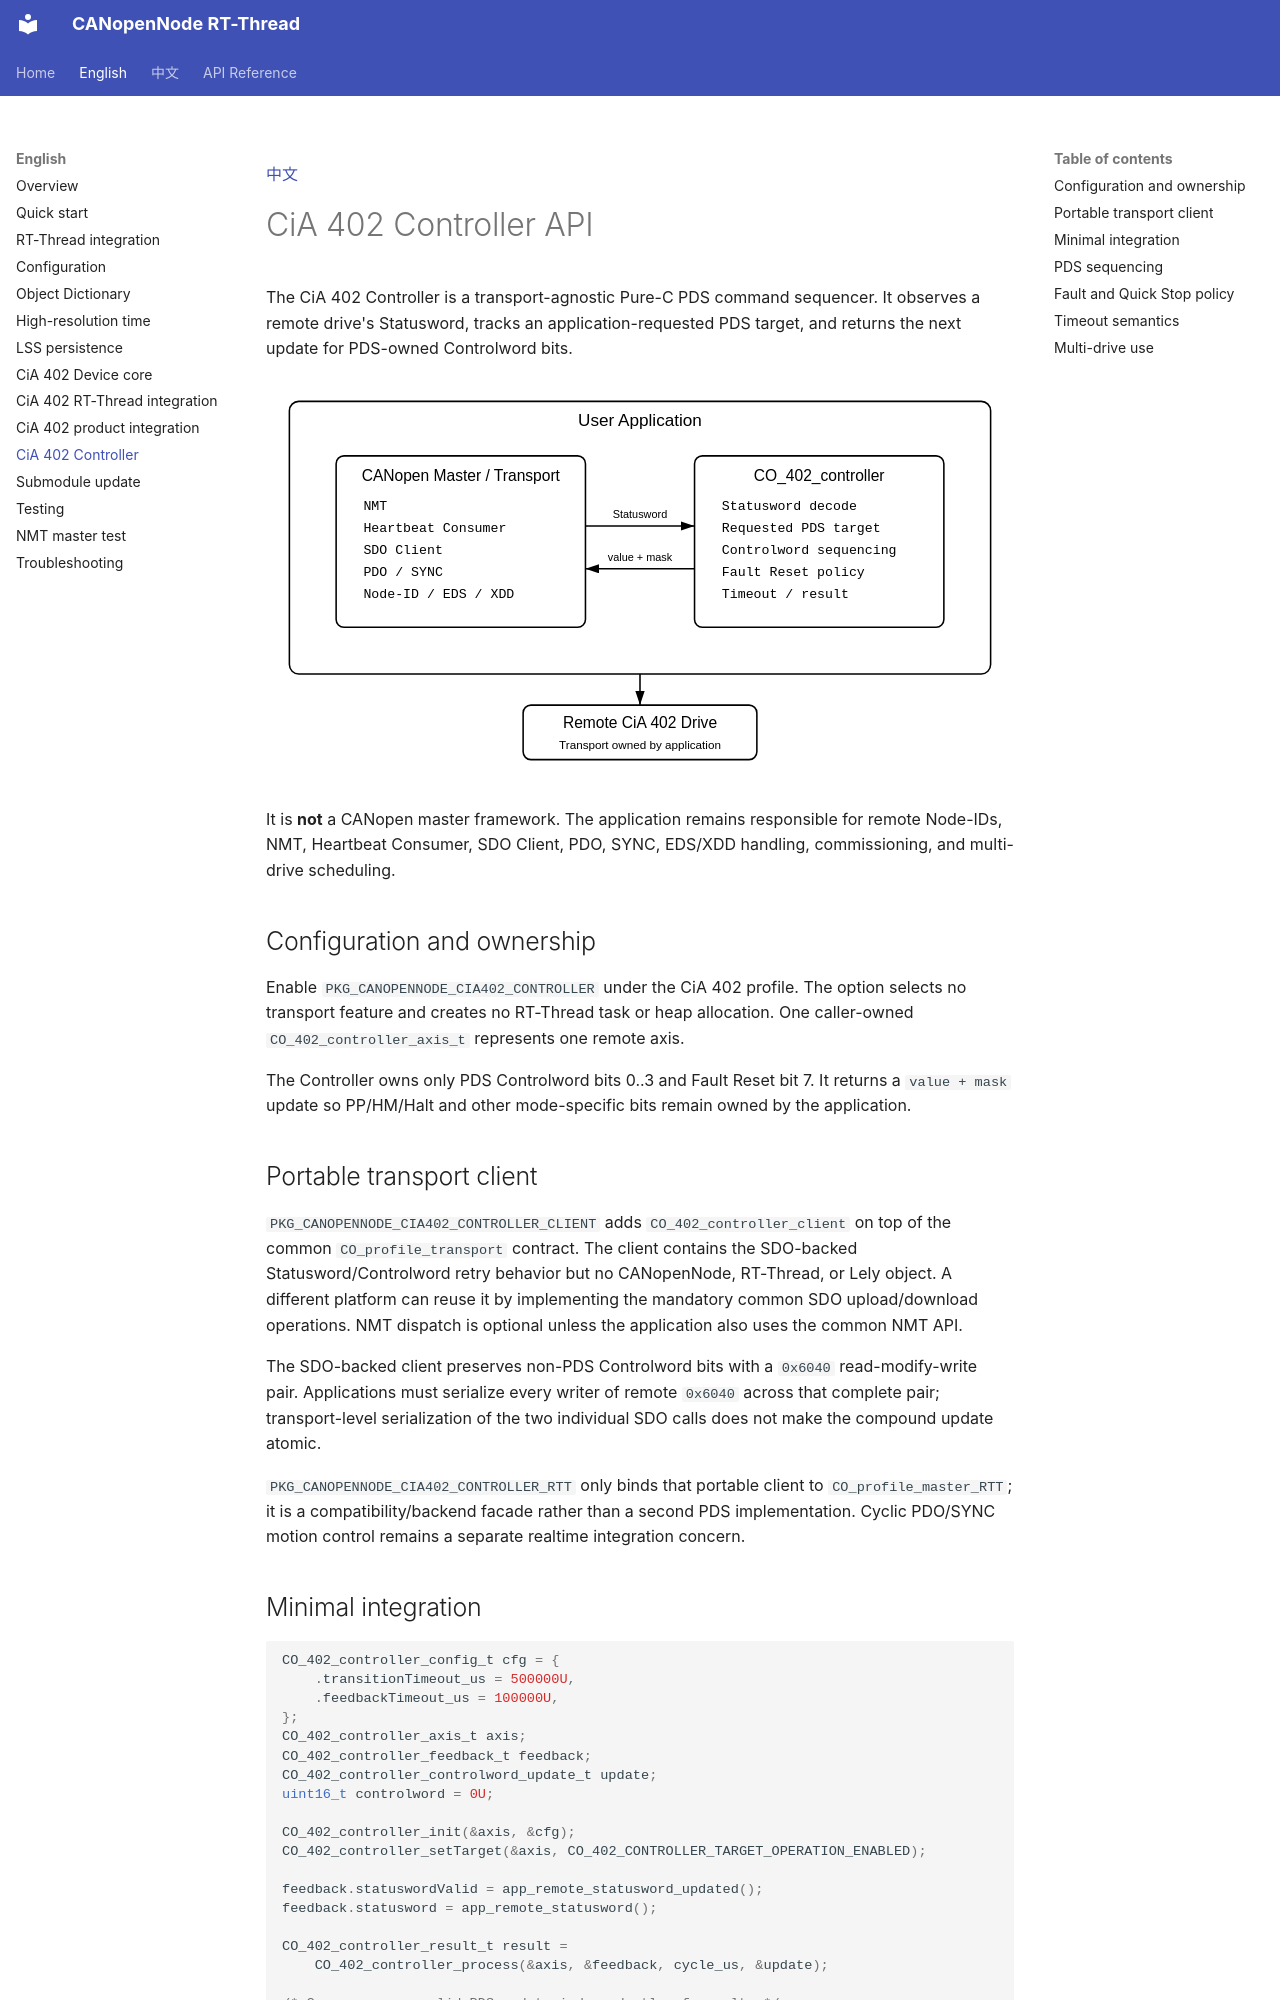

repository: wdfk-prog/canopennode-rtt · page: en/cia402-controller/index.html · generator: mkdocs

[中文](../zh/cia402-controller.md)

# CiA 402 Controller API

The CiA 402 Controller is a transport-agnostic Pure-C PDS command sequencer. It
observes a remote drive's Statusword, tracks an application-requested PDS target,
and returns the next update for PDS-owned Controlword bits.

![CiA 402 Controller boundary](../assets/cia402-controller-boundary.svg)

It is **not** a CANopen master framework. The application remains responsible
for remote Node-IDs, NMT, Heartbeat Consumer, SDO Client, PDO, SYNC, EDS/XDD
handling, commissioning, and multi-drive scheduling.

## Configuration and ownership

Enable `PKG_CANOPENNODE_CIA402_CONTROLLER` under the CiA 402 profile. The option
selects no transport feature and creates no RT-Thread task or heap allocation.
One caller-owned `CO_402_controller_axis_t` represents one remote axis.

The Controller owns only PDS Controlword bits 0..3 and Fault Reset bit 7. It
returns a `value + mask` update so PP/HM/Halt and other mode-specific bits remain
owned by the application.

## Portable transport client

`PKG_CANOPENNODE_CIA402_CONTROLLER_CLIENT` adds
`CO_402_controller_client` on top of the common `CO_profile_transport` contract.
The client contains the SDO-backed Statusword/Controlword retry behavior but no
CANopenNode, RT-Thread, or Lely object. A different platform can reuse it by
implementing the mandatory common SDO upload/download operations. NMT dispatch
is optional unless the application also uses the common NMT API.

The SDO-backed client preserves non-PDS Controlword bits with a `0x6040`
read-modify-write pair. Applications must serialize every writer of remote
`0x6040` across that complete pair; transport-level serialization of the two
individual SDO calls does not make the compound update atomic.

`PKG_CANOPENNODE_CIA402_CONTROLLER_RTT` only binds that portable client to
`CO_profile_master_RTT`; it is a compatibility/backend facade rather than a
second PDS implementation. Cyclic PDO/SYNC motion control remains a separate
realtime integration concern.
